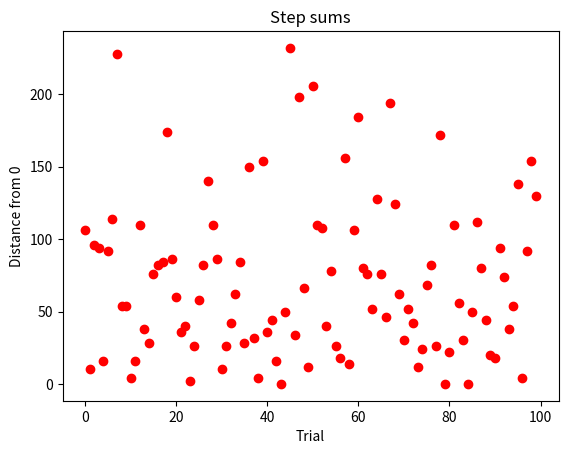

This chart was generated by the following Python code:
# -*- coding: utf-8 -*-
"""
Created on Tue Sep 25 14:01:23 2018

@author: Camden
"""

import numpy as np
import matplotlib.pyplot as plt
from mpl_toolkits import mplot3d

#------------------------------------------------------------------------------

# Problem 1: 1D Random Walk

# Creates bounds and step arrays
trials = 100
stepLimit = 10000
steps = np.zeros(stepLimit)
stepSums = np.zeros(trials)

for i in range(trials):
    for j in range(stepLimit):
        # Creates random choice between -1 and 1
        steps[j] = np.random.choice([-1, 1])
        stepSums[i] += steps[j]
    stepSums[i] = abs(stepSums[i])

# Graph of distance from origin 
plt.plot(stepSums, 'ro')
plt.xlabel("Trial")
plt.ylabel("Distance from 0")
plt.title("Step sums")

#------------------------------------------------------------------------------

# Problem 2: 1D Biased Random Walk

## Creates bounds and step arrays
#trials = 100
#stepLimit = 10000
#steps = np.zeros(stepLimit)
#stepSums = np.zeros(trials)
#
#for i in range(trials):
#    for j in range(stepLimit):
#        # Creates random choice between -1 and 1
#        steps[j] = np.random.choice([-1, 1, 1, 1])
#        stepSums[i] += steps[j]
#    stepSums[i] = abs(stepSums[i])
#
## Graph of distance from origin
#plt.plot(stepSums, 'ro')
#plt.xlabel("Trial")
#plt.ylabel("Distance from 0")
#plt.title("Step sums")

#------------------------------------------------------------------------------

# Problem 3: 3D Random Walk

#bound = 500
#distance = np.zeros(bound)
#
#for i in range(1, bound):
#    # Initializes step limit, coordinate arrays, and step arrays
#    stepLimit = i
#    X = np.zeros(stepLimit)
#    Y = np.zeros(stepLimit)
#    Z = np.zeros(stepLimit)
#    xSteps = np.zeros(stepLimit)
#    ySteps = np.zeros(stepLimit)
#    zSteps = np.zeros(stepLimit)
#    
#    for j in range(1, stepLimit):
#        # Creates random choice between 1 and 6
#        step = np.random.randint(1, 7)
#        
#        # Assigns each choice to a positive or negative increment on one axis
#        if step == 1:
#            xSteps[j] = -1
#        elif step == 2:
#            xSteps[j] = 1
#        elif step == 3:
#            ySteps[j] = -1
#        elif step == 4:
#            ySteps[j] = 1
#        elif step == 5:
#            zSteps[j] = -1
#        elif step == 6:
#            zSteps[j] = 1
#    
#        # Updates coordinates
#        if j == 0:
#            X[j] = xSteps[j]
#            Y[j] = ySteps[j]
#            Z[j] = zSteps[j]
#        else:
#            X[j] = X[j - 1] + xSteps[j]
#            Y[j] = Y[j - 1] + ySteps[j]
#            Z[j] = Z[j - 1] + zSteps[j]
#    
#    # Calculates distance from origin
#    Xf = X[stepLimit - 1]
#    Yf = Y[stepLimit - 1]
#    Zf = Z[stepLimit - 1]
#    distance[i] = np.sqrt(Xf*Xf + Yf*Yf + Zf*Zf)
#
## Graph of distance after a given number of steps
#plt.plot(distance, 'r')
#plt.xlabel("Number of steps")
#plt.ylabel("Distance from origin")
#plt.title("Distance from origin per number of steps")
#
## 3D graph of path taken
#fig = plt.figure()
#ax = plt.axes(projection='3d')
#ax.scatter3D(X, Y, Z, c=Z, cmap='Greens');
#ax.set_xlabel('x')
#ax.set_ylabel('y')
#ax.set_zlabel('z')
#axLim = bound / 20
#ax.set_xlim(-axLim, axLim)
#ax.set_ylim(-axLim, axLim)
#ax.set_zlim(-axLim, axLim)

#------------------------------------------------------------------------------

# Problem 4: 3D Random Walk with Random Direction

#bound = 500
#distance = np.zeros(bound)
#
#for i in range(1, bound):
#    # Initializes step limit, coordinate arrays, and step arrays
#    stepLimit = i
#    X = np.zeros(stepLimit)
#    Y = np.zeros(stepLimit)
#    Z = np.zeros(stepLimit)
#    xSteps = np.zeros(stepLimit)
#    ySteps = np.zeros(stepLimit)
#    zSteps = np.zeros(stepLimit)
#    
#    for j in range(1, stepLimit):
#        # Creates random choice between 1 and 6
#        theta = 2 * np.pi * np.random.random()
#        phi = np.arccos(2 * np.random.random() - 1)
#        
#        # yeah
#        xSteps[j] = np.sin(theta) * np.cos(phi)
#        ySteps[j] = np.sin(theta) * np.sin(phi)
#        zSteps[j] = np.cos(theta)
#    
#        # Updates coordinates
#        if j == 0:
#            X[j] = xSteps[j]
#            Y[j] = ySteps[j]
#            Z[j] = zSteps[j]
#        else:
#            X[j] = X[j - 1] + xSteps[j]
#            Y[j] = Y[j - 1] + ySteps[j]
#            Z[j] = Z[j - 1] + zSteps[j]
#    
#    # Calculates distance from origin
#    Xf = X[stepLimit - 1]
#    Yf = Y[stepLimit - 1]
#    Zf = Z[stepLimit - 1]
#    distance[i] = np.sqrt(Xf*Xf + Yf*Yf + Zf*Zf)
#
## Graph of distance after a given number of steps
#plt.plot(distance, 'r')
#plt.xlabel("Number of steps")
#plt.ylabel("Distance from origin")
#plt.title("Distance from origin per number of steps")
#
## 3D graph of path taken
#fig = plt.figure()
#ax = plt.axes(projection='3d')
#ax.scatter3D(X, Y, Z, c=Z, cmap='Greens');
#ax.set_xlabel('x')
#ax.set_ylabel('y')
#ax.set_zlabel('z')
#axLim = bound / 20
#ax.set_xlim(-axLim, axLim)
#ax.set_ylim(-axLim, axLim)
#ax.set_zlim(-axLim, axLim)








